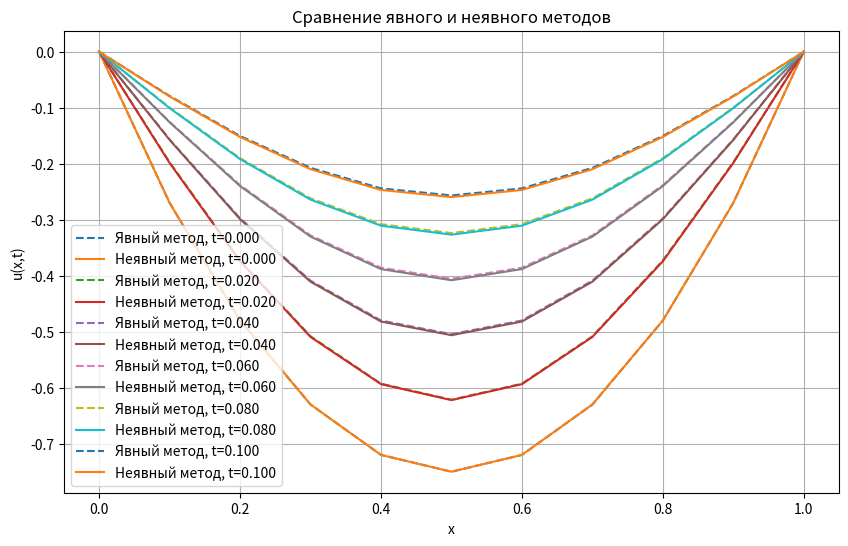

Python code for this plot:
import numpy as np
import matplotlib.pyplot as plt
import pandas as pd

# Параметры задачи
a = 1.0  # Коэффициент теплопроводности
l = 1.0  # Длина стержня
T = 0.1  # Время окончания
M = 10   # Количество шагов по пространству
N = 100  # Количество шагов по времени
h = l / M  # Шаг по пространству
tau = T / N  # Шаг по времени

# Начальные и граничные условия
def phi(x, t):
    return 2 * x * (1 - x)

def psi(x):
    return 3 * (x**2 - x)

def gamma0(t):
    return 0

def gamma1(t):
    return 0

# Создание сетки
x = np.linspace(0, l, M+1)
t = np.linspace(0, T, N+1)
u = np.zeros((M+1, N+1))  # Массив для явного метода
u_implicit = np.zeros((M+1, N+1))  # Массив для неявного метода

# Начальное условие
u[:, 0] = psi(x)
u_implicit[:, 0] = psi(x)

# Явный метод
for n in range(N):
    for m in range(1, M):
        u[m, n+1] = u[m, n] + (a**2 * tau / h**2) * (u[m+1, n] - 2*u[m, n] + u[m-1, n]) + tau * phi(x[m], t[n])
    # Граничные условия
    u[0, n+1] = gamma0(t[n+1])
    u[M, n+1] = gamma1(t[n+1])

# Неявный метод (чисто неявная схема)
alpha = a**2 * tau / h**2
A = np.zeros((M+1, M+1))
b = np.zeros(M+1)

for n in range(N):
    for m in range(1, M):
        A[m, m-1] = -alpha
        A[m, m] = 1 + 2*alpha
        A[m, m+1] = -alpha
        b[m] = u_implicit[m, n] + tau * phi(x[m], t[n+1])
    # Граничные условия
    A[0, 0] = 1
    A[0, 1] = 0
    b[0] = gamma0(t[n+1])
    A[M, M] = 1
    A[M, M-1] = 0
    b[M] = gamma1(t[n+1])

    # Решение системы уравнений
    u_implicit[:, n+1] = np.linalg.solve(A, b)


# Сравнение результатов явного и неявного методов
plt.figure(figsize=(10, 6))
for n in range(0, N+1, N//5):
    plt.plot(x, u[:, n], '--', label=f'Явный метод, t={t[n]:.3f}')
    plt.plot(x, u_implicit[:, n], label=f'Неявный метод, t={t[n]:.3f}')
plt.title('Сравнение явного и неявного методов')
plt.xlabel('x')
plt.ylabel('u(x,t)')
plt.legend()
plt.grid()
plt.show()

# Выбор точек для сравнения (например, каждые 2 точки по пространству и каждые 10 шагов по времени)
x_indices = range(0, M+1, 2)  # Индексы точек по пространству
t_indices = range(0, N+1, N//5)  # Индексы временных слоев

# Создание таблицы для сравнения
results = []

for n in t_indices:
    for m in x_indices:
        results.append({
            'x': x[m],
            't': t[n],
            'Явный метод': u[m, n],
            'Неявный метод': u_implicit[m, n],
            'Разница': abs(u[m, n] - u_implicit[m, n])
        })

# Создание DataFrame
df = pd.DataFrame(results)

# Вывод таблицы
print("Таблица сравнения результатов явного и неявного методов:")
print(df)